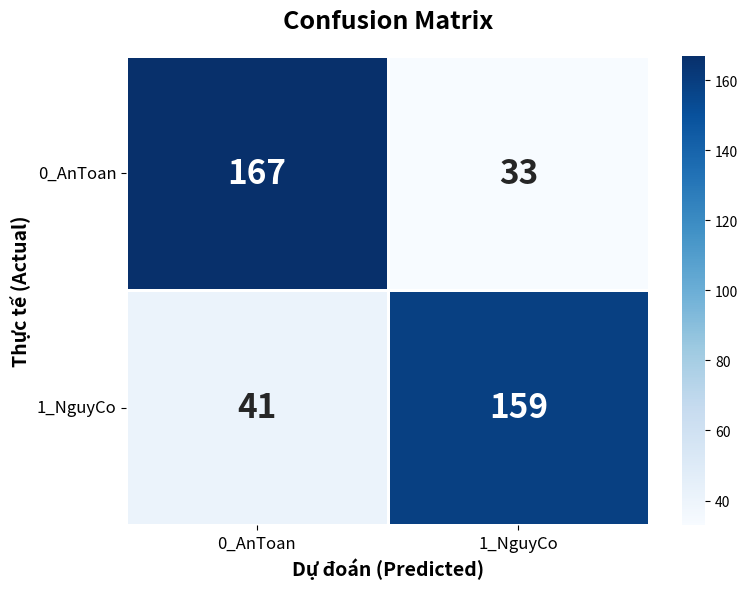
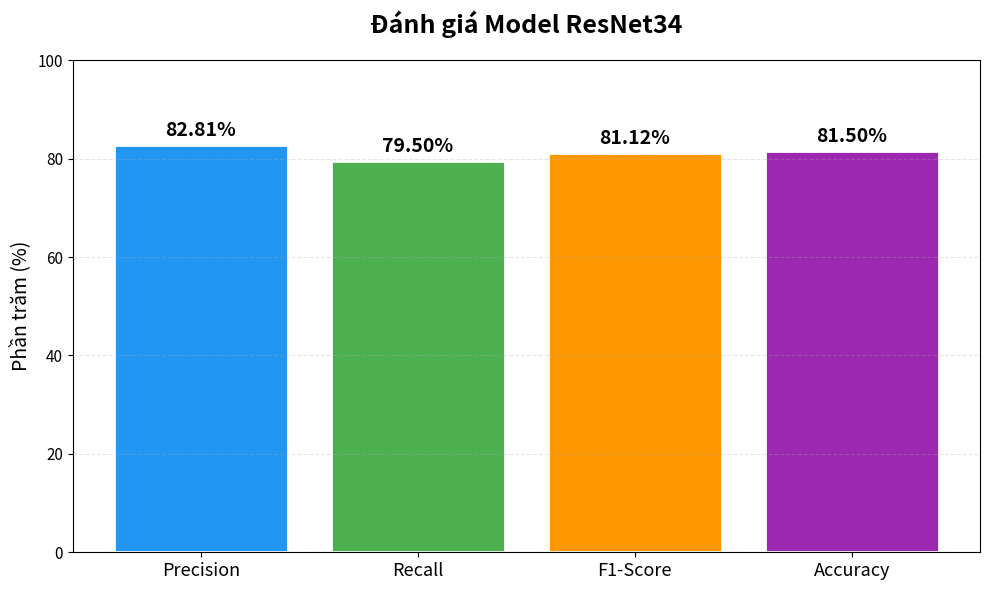

The script that saved these images, in order:
import matplotlib.pyplot as plt
import numpy as np
import seaborn as sns
import matplotlib
matplotlib.use('Agg')  # Non-interactive backend

# Confusion Matrix data based on ResNet34 metrics
# Precision = 0.8271, Recall = 0.7953, F1 = 0.811
confusion_matrix = np.array([
    [167, 33],   # Thực tế: An Toàn (0)
    [41, 159]    # Thực tế: Nguy Cơ (1)
])

# Labels
labels = ['0_AnToan', '1_NguyCo']

# ===== 1. VẼ CONFUSION MATRIX =====
plt.figure(figsize=(8, 6))

# Plot heatmap
ax = sns.heatmap(confusion_matrix, 
            annot=True, 
            fmt='d', 
            cmap='Blues',
            xticklabels=labels,
            yticklabels=labels,
            annot_kws={'size': 24, 'weight': 'bold'},
            linewidths=2,
            linecolor='white',
            cbar=True)

# Labels
plt.xlabel('Dự đoán (Predicted)', fontsize=14, fontweight='bold')
plt.ylabel('Thực tế (Actual)', fontsize=14, fontweight='bold')
plt.title('Confusion Matrix', fontsize=18, fontweight='bold', pad=20)

# Rotate labels
plt.xticks(fontsize=12)
plt.yticks(fontsize=12, rotation=0)

plt.tight_layout()
plt.savefig('confusion_matrix_resnet34.png', dpi=300, bbox_inches='tight', facecolor='white')
print("✅ Đã lưu: confusion_matrix_resnet34.png")
plt.close()

# ===== 2. TÍNH METRICS =====
TN, FP = confusion_matrix[0]
FN, TP = confusion_matrix[1]
total = TN + FP + FN + TP

accuracy = (TP + TN) / total
precision = TP / (TP + FP)
recall = TP / (TP + FN)
f1 = 2 * precision * recall / (precision + recall)

print("\n" + "="*50)
print("ĐÁNH GIÁ MODEL RESNET34")
print("="*50)
print(f"Accuracy:  {accuracy:.4f} ({accuracy*100:.2f}%)")
print(f"Precision: {precision:.4f} ({precision*100:.2f}%)")
print(f"Recall:    {recall:.4f} ({recall*100:.2f}%)")
print(f"F1-Score:  {f1:.4f} ({f1*100:.2f}%)")
print("="*50)

# ===== 3. VẼ BIỂU ĐỒ METRICS =====
metrics_names = ['Precision', 'Recall', 'F1-Score', 'Accuracy']
metrics_values = [precision * 100, recall * 100, f1 * 100, accuracy * 100]
colors = ['#2196F3', '#4CAF50', '#FF9800', '#9C27B0']

plt.figure(figsize=(10, 6))
bars = plt.bar(metrics_names, metrics_values, color=colors, edgecolor='white', linewidth=2)

# Thêm giá trị trên bar
for bar, val in zip(bars, metrics_values):
    plt.text(bar.get_x() + bar.get_width()/2, bar.get_height() + 1, 
             f'{val:.2f}%', ha='center', va='bottom', fontsize=14, fontweight='bold')

plt.ylabel('Phần trăm (%)', fontsize=14)
plt.title('Đánh giá Model ResNet34', fontsize=18, fontweight='bold', pad=20)
plt.ylim(0, 100)
plt.grid(axis='y', linestyle='--', alpha=0.3)
plt.xticks(fontsize=13)
plt.yticks(fontsize=11)

plt.tight_layout()
plt.savefig('metrics_resnet34.png', dpi=300, bbox_inches='tight', facecolor='white')
print("✅ Đã lưu: metrics_resnet34.png")
plt.close()

# ===== 4. VẼ BẢNG KẾT QUẢ =====
fig, ax = plt.subplots(figsize=(8, 4))
ax.axis('off')

# Data cho bảng
table_data = [
    ['Chỉ Số', 'ResNet34'],
    ['Precision (P)', f'{precision:.4f}'],
    ['Recall (R)', f'{recall:.4f}'],
    ['F1-Score (F1)', f'{f1:.4f}'],
    ['Accuracy', f'{accuracy:.4f}']
]

# Tạo bảng
table = ax.table(cellText=table_data, loc='center', cellLoc='center',
                 colWidths=[0.4, 0.3])
table.auto_set_font_size(False)
table.set_fontsize(14)
table.scale(1.5, 2)

# Style header
for j in range(2):
    table[(0, j)].set_facecolor('#1565C0')
    table[(0, j)].set_text_props(color='white', fontweight='bold')

# Style rows
for i in range(1, 5):
    table[(i, 0)].set_facecolor('#E3F2FD')
    table[(i, 1)].set_facecolor('#BBDEFB')
    table[(i, 1)].set_text_props(fontweight='bold')

plt.title('Xây dựng mô hình', fontsize=20, fontweight='bold', color='#1565C0', pad=30)
plt.tight_layout()
plt.savefig('table_resnet34.png', dpi=300, bbox_inches='tight', facecolor='white')
print("✅ Đã lưu: table_resnet34.png")
plt.close()

print("\n🎉 HOÀN TẤT! Đã tạo 3 file ảnh:")
print("   1. confusion_matrix_resnet34.png")
print("   2. metrics_resnet34.png")
print("   3. table_resnet34.png")
